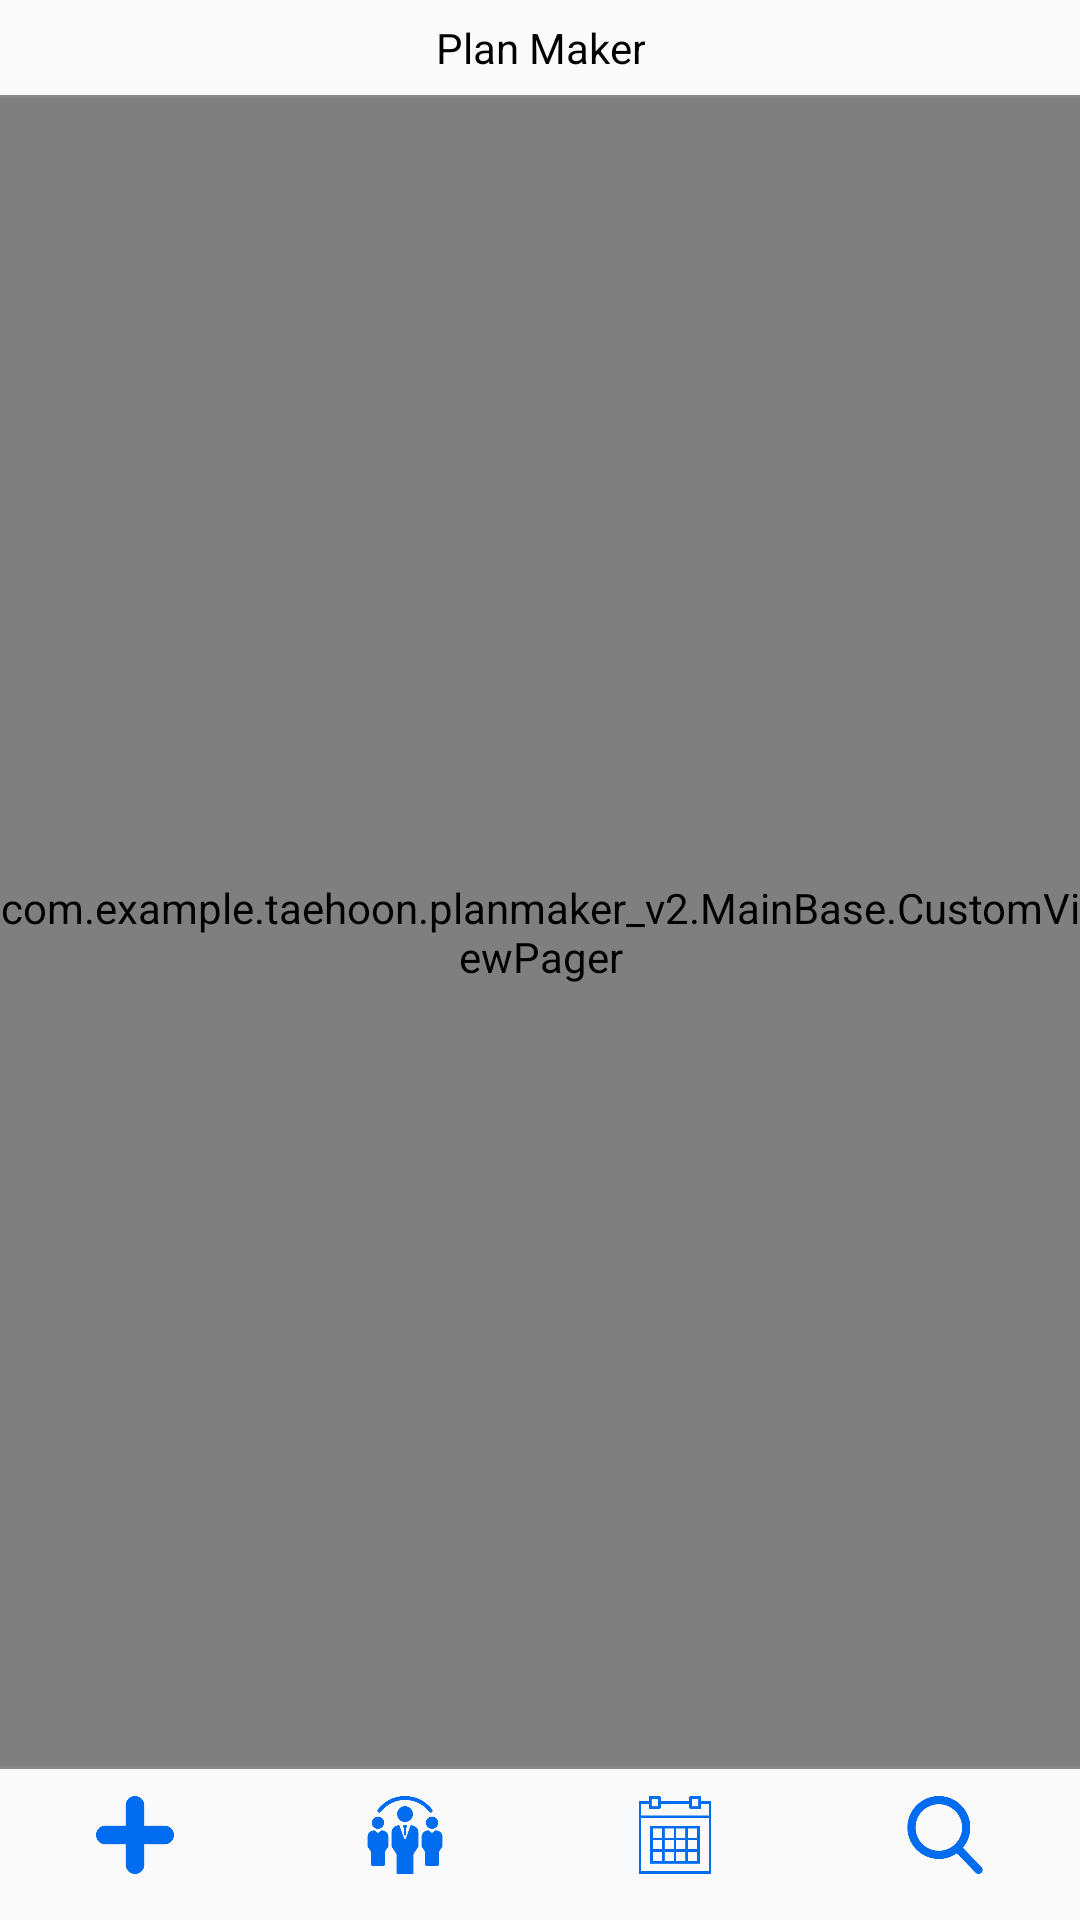

Write the Android layout XML for this screen, with the resource values it uses.
<!-- AndroidManifest.xml: application theme AppTheme -->
<!-- res/layout/activity_main.xml -->
<?xml version="1.0" encoding="utf-8"?>
<android.support.v4.widget.DrawerLayout xmlns:android="http://schemas.android.com/apk/res/android"
    xmlns:app="http://schemas.android.com/apk/res-auto"
    xmlns:tools="http://schemas.android.com/tools"
    android:id="@+id/dl_activity_main_drawer"
    android:layout_width="match_parent"
    android:layout_height="match_parent"
    tools:context=".MainBase.MainActivity">

    <FrameLayout
        android:id="@+id/container"
        android:layout_width="match_parent"
        android:layout_height="match_parent">

        <LinearLayout xmlns:android="http://schemas.android.com/apk/res/android"
            xmlns:app="http://schemas.android.com/apk/res-auto"
            xmlns:tools="http://schemas.android.com/tools"
            android:layout_width="match_parent"
            android:layout_height="match_parent"
            android:orientation="vertical"
            android:weightSum="100">

            <android.support.v7.widget.Toolbar
                android:id="@+id/toolbar"
                android:layout_width="match_parent"
                android:layout_height="0dp"
                android:layout_weight="5">

                <TextView
                    android:id="@+id/apptitle"
                    android:layout_width="wrap_content"
                    android:layout_height="match_parent"
                    android:layout_gravity="center"
                    android:gravity="center"
                    android:minHeight="?attr/actionBarSize"
                    android:text="Plan Maker"
                    android:textColor="@color/black" />

            </android.support.v7.widget.Toolbar>

            <View
                android:layout_width="match_parent"
                android:layout_height="1dp"
                android:background="@color/colorgray" />

            <com.example.taehoon.planmaker_v2.MainBase.CustomViewPager
                android:id="@+id/viewpager"
                android:layout_width="match_parent"
                android:layout_height="0dp"
                android:layout_weight="87">

            </com.example.taehoon.planmaker_v2.MainBase.CustomViewPager>

            <android.support.design.widget.TabLayout
                android:id="@+id/tablayout"
                android:layout_width="match_parent"
                android:layout_height="32dp"
                android:visibility="gone"
                app:tabIndicatorColor="@color/colorPrimaryDark"
                app:tabSelectedTextColor="@android:color/blue"/>

            <LinearLayout
                android:layout_width="match_parent"
                android:layout_height="0dp"
                android:layout_weight="8"
                android:orientation="vertical">

                <View
                    android:layout_width="match_parent"
                    android:layout_height="1dp"
                    android:background="@color/colorgray"/>

                <LinearLayout
                    android:layout_width="match_parent"
                    android:layout_height="30dp"
                    android:orientation="horizontal"
                    android:layout_marginTop="7dp">

                    <ImageButton
                        android:id="@+id/btn_bottom_add"
                        android:layout_width="0dp"
                        android:layout_height="match_parent"
                        android:layout_weight="1"
                        android:background="@color/clear"
                        android:padding="2dp"
                        android:scaleType="centerInside"
                        android:src="@drawable/add" />

                    <ImageButton
                        android:id="@+id/btn_bottom_meeting"
                        android:layout_width="0dp"
                        android:layout_height="match_parent"
                        android:layout_weight="1"
                        android:background="@color/clear"
                        android:padding="2dp"
                        android:scaleType="centerInside"
                        android:src="@drawable/meeting" />

                    <ImageButton
                        android:id="@+id/btn_bottom_setting"
                        android:layout_width="0dp"
                        android:layout_height="match_parent"
                        android:layout_weight="1"
                        android:background="@color/clear"
                        android:padding="2dp"
                        android:scaleType="centerInside"
                        android:src="@drawable/calendar" />

                    <ImageButton
                        android:id="@+id/btn_bottom_search"
                        android:layout_width="0dp"
                        android:layout_height="match_parent"
                        android:layout_weight="1"
                        android:background="@color/clear"
                        android:padding="2dp"
                        android:scaleType="centerInside"
                        android:src="@drawable/search" />

                </LinearLayout>
            </LinearLayout>
        </LinearLayout>
    </FrameLayout>

    <ListView
        android:id="@+id/lv_activity_main_nav_list"
        android:layout_width="240dp"
        android:layout_height="match_parent"
        android:layout_gravity="start"
        android:background="#EDEDED"
        android:choiceMode="singleChoice"
        android:divider="@android:color/transparent"
        android:dividerHeight="0dp" />

</android.support.v4.widget.DrawerLayout>
<!-- resources referenced by this layout -->
<resources>
  <color name="black">#000000</color>
  <color name="clear">#00000000</color>
  <color name="colorPrimaryDark">#303F9F</color>
  <color name="colorgray">#888888</color>
  <!-- drawable add: png bitmap (drawable, 1755 bytes) -->
  <!-- drawable calendar: png bitmap (drawable, 3390 bytes) -->
  <!-- drawable meeting: png bitmap (drawable, 8675 bytes) -->
  <!-- drawable search: png bitmap (drawable, 5255 bytes) -->
  <style name="AppTheme" parent="Theme.AppCompat.Light.NoActionBar">
          
          <item name="colorPrimary">@color/colorPrimary</item>
          <item name="colorPrimaryDark">@color/colorPrimaryDark</item>
          <item name="colorAccent">@color/colorAccent</item>
      </style>
  <color name="colorPrimary">#3F51B5</color>
  <color name="colorAccent">#FF4081</color>
</resources>
